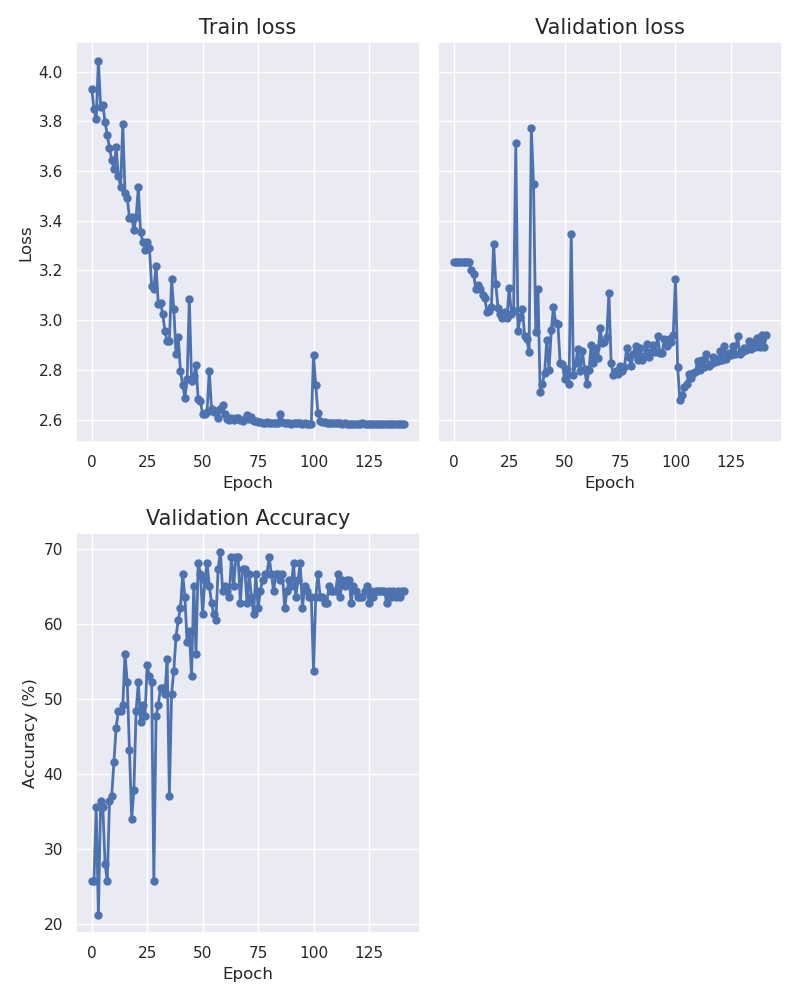

Data behind this chart, as committed beside it:
epoch, train_loss, val_loss, accuracy
0, 3.929, 3.235, 25.76
1, 3.849, 3.235, 25.76
2, 3.808, 3.235, 35.61
3, 4.045, 3.235, 21.21
4, 3.856, 3.235, 36.36
5, 3.865, 3.235, 35.61
6, 3.798, 3.235, 28.03
7, 3.744, 3.235, 25.76
8, 3.694, 3.203, 36.36
9, 3.643, 3.184, 37.12
10, 3.608, 3.124, 41.67
11, 3.696, 3.141, 46.21
12, 3.581, 3.127, 48.48
13, 3.537, 3.102, 48.48
14, 3.79, 3.09, 49.24
15, 3.511, 3.034, 56.06
16, 3.492, 3.038, 52.27
17, 3.411, 3.053, 43.18
18, 3.415, 3.308, 34.09
19, 3.363, 3.145, 37.88
20, 3.414, 3.047, 48.48
21, 3.534, 3.025, 52.27
22, 3.354, 3.008, 46.97
23, 3.316, 3.033, 49.24
24, 3.284, 3.007, 47.73
25, 3.315, 3.131, 54.55
26, 3.291, 3.026, 53.03
27, 3.138, 3.035, 52.27
28, 3.127, 3.711, 25.76
29, 3.22, 2.956, 47.73
30, 3.063, 3.014, 49.24
31, 3.069, 3.044, 51.52
32, 3.025, 2.934, 51.52
33, 2.955, 2.922, 50.76
34, 2.916, 2.871, 55.3
35, 2.915, 3.772, 37.12
36, 3.167, 3.549, 50.76
37, 3.043, 2.953, 53.79
38, 2.865, 3.125, 58.33
39, 2.933, 2.711, 60.61
40, 2.795, 2.744, 62.12
41, 2.741, 2.788, 66.67
42, 2.688, 2.92, 63.64
43, 2.761, 2.799, 57.58
44, 3.084, 2.959, 59.09
45, 2.756, 3.053, 53.03
46, 2.774, 2.989, 65.15
47, 2.821, 2.984, 56.06
48, 2.682, 2.827, 68.18
49, 2.674, 2.824, 66.67
50, 2.621, 2.764, 61.36
51, 2.622, 2.803, 65.91
52, 2.632, 2.743, 68.18
53, 2.797, 3.346, 65.15
54, 2.644, 2.78, 62.88
55, 2.631, 2.827, 61.36
56, 2.635, 2.884, 60.61
57, 2.607, 2.794, 67.42
58, 2.644, 2.878, 69.7
59, 2.657, 2.805, 64.39
... 82 more rows
